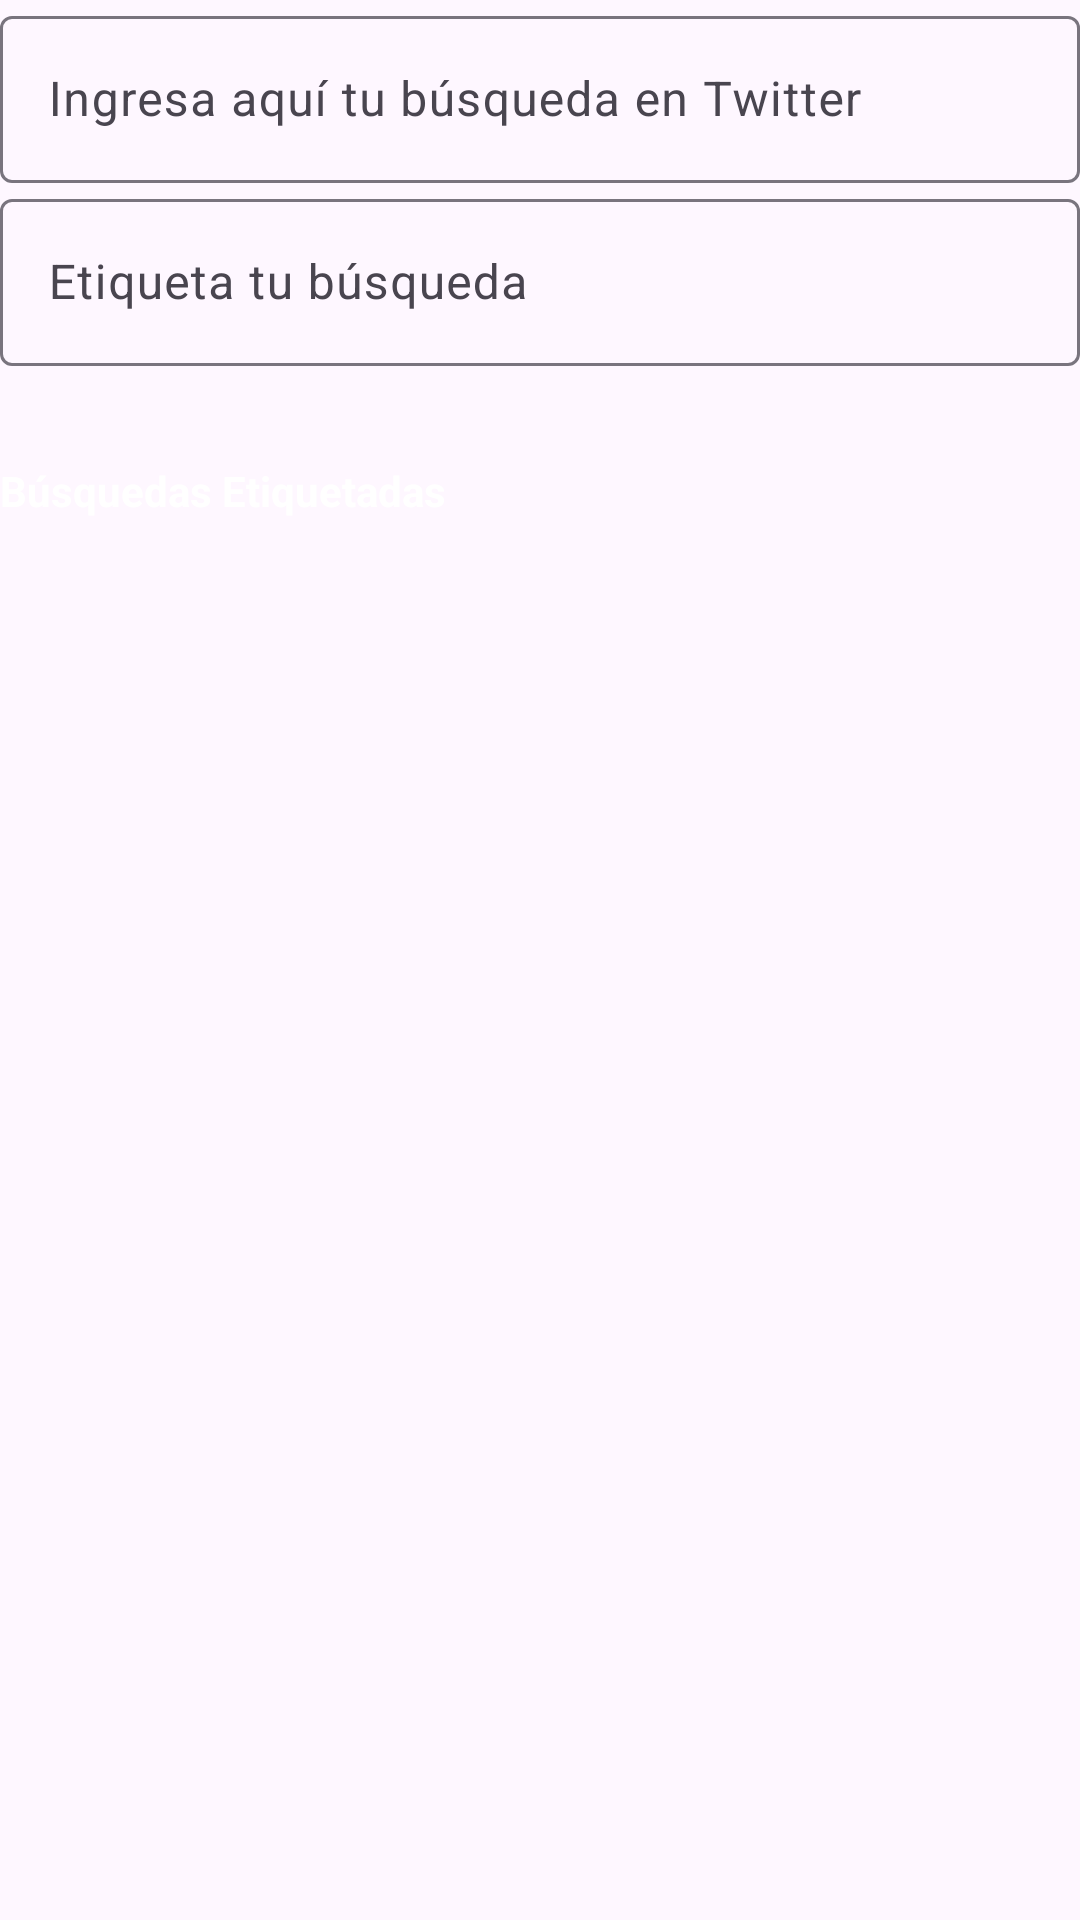

The Android layout XML behind this screen, and the referenced resources:
<!-- AndroidManifest.xml: application theme Theme.Twitter_SearchesApp -->
<!-- res/layout/content_main.xml -->
<?xml version="1.0" encoding="utf-8"?>
<RelativeLayout xmlns:android="http://schemas.android.com/apk/res/android"
    xmlns:tools="http://schemas.android.com/tools"
    android:layout_width="match_parent"
    android:layout_height="match_parent">

    
    <com.google.android.material.textfield.TextInputLayout
        android:id="@+id/queryTextInputLayout"
        android:layout_width="match_parent"
        android:layout_height="wrap_content">

        <EditText
            android:layout_width="match_parent"
            android:layout_height="wrap_content"
            android:imeOptions="actionNext"
            android:hint="@string/query_prompt"
            android:singleLine="true" />
    </com.google.android.material.textfield.TextInputLayout>


    
    <com.google.android.material.textfield.TextInputLayout
        android:id="@+id/tagTextInputLayout"
        android:layout_width="match_parent"
        android:layout_height="wrap_content"
        android:layout_below="@id/queryTextInputLayout">

        <EditText
            android:layout_width="match_parent"
            android:layout_height="wrap_content"
            android:imeOptions="actionDone"
            android:hint="@string/tag_prompt" />
    </com.google.android.material.textfield.TextInputLayout>

    
    <LinearLayout
        android:layout_width="match_parent"
        android:layout_height="wrap_content"
        android:layout_below="@id/tagTextInputLayout"
        android:gravity="center_horizontal"
        android:paddingTop="@dimen/activity_vertical_margin">

        <TextView
            android:layout_width="match_parent"
            android:layout_height="wrap_content"
            android:layout_gravity="center_horizontal"
            android:text="@string/tagged_searches"
            android:textStyle="bold"
            android:textColor="@android:color/white"
            android:paddingTop="@dimen/activity_vertical_margin"
            android:paddingBottom="@dimen/activity_vertical_margin" />

    </LinearLayout>

    
    <androidx.recyclerview.widget.RecyclerView
        android:id="@+id/recyclerView"
        android:layout_width="match_parent"
        android:layout_height="0dp"
        android:layout_below="@id/tagTextInputLayout"
        android:layout_weight="1"
        android:paddingLeft="@dimen/activity_horizontal_margin"
        android:paddingRight="@dimen/activity_horizontal_margin" />

</RelativeLayout>
<!-- resources referenced by this layout -->
<resources>
  <dimen name="activity_horizontal_margin">16dp</dimen>
  <dimen name="activity_vertical_margin">16dp</dimen>
  <string name="query_prompt">Ingresa aquí tu búsqueda en Twitter</string>
  <string name="tag_prompt">Etiqueta tu búsqueda</string>
  <string name="tagged_searches">Búsquedas Etiquetadas</string>
  <style name="Theme.Twitter_SearchesApp" parent="Base.Theme.Twitter_SearchesApp" />
  <style name="Base.Theme.Twitter_SearchesApp" parent="Theme.Material3.DayNight">
          
          
      </style>
</resources>
